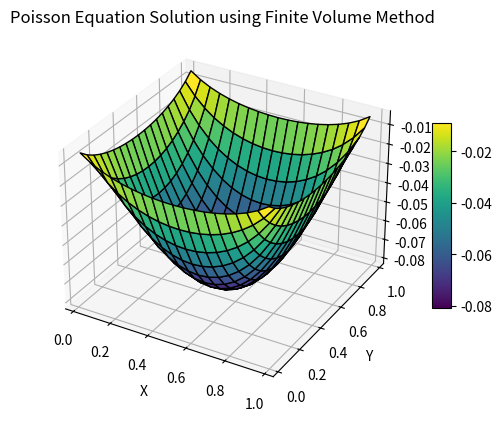

Generate this figure with matplotlib:
import numpy as np
import matplotlib.pyplot as plt
from mpl_toolkits.mplot3d import Axes3D
from scipy.sparse import csr_matrix
from scipy.sparse.linalg import spsolve

# Parameters
nx = 20 # Number of cell interfaces (grid points) in x-axis
ny = 20 # Number of cell interfaces (grid points) in x-axis
ncx = nx-1 # Numbers of cells
ncy = ny-1
Lx = 1.0 # Length of domain in x and y axes
Ly = 1.0
dx = Lx / (nx-1) # Size of a cell in x and y axes
dy = Ly / (ny-1)

# Grid and cell center calculation
x = np.linspace(0, Lx, nx)
y = np.linspace(0, Ly, ny)
cell_centers_x = 0.5 * (x[1:] + x[:-1])
cell_centers_y = 0.5 * (y[1:] + y[:-1])
X, Y = np.meshgrid(cell_centers_x,cell_centers_y)

def fn(x,y):
    return 1
    #return x**2+y**2

# Source term
f = np.zeros((ncx, ncy))

# Set values for source term function
for i in range(ncx):
    for j in range(ncy):
        f[i,j] = fn(cell_centers_x[i],cell_centers_y[j])

print(f)

# Discretization coefficients
a_w = dy/dx
a_e = dy/dx
a_n = dx/dy
a_s = dx/dy
a_p = -(a_w + a_s + a_e + a_n)

# Initialize solution
phi = np.zeros((ncx, ncy))

# Set Dirichlet boundary conditions
phi[:, 0] = 0.0
phi[:, -1] = 0.0
phi[0, :] = 0.0
phi[-1, :] = 0.0

# Assemble coefficient matrix A and right-hand side b
A = np.zeros((ncx * ncy, ncx * ncy))
for i in range(ncy):
    for j in range(ncx):
        idx = i * ncx + j
        if i > 0:
            A[idx, idx - ncx] = a_n
        if i < ncy - 1:
            A[idx, idx + ncx] = a_s
        if j > 0:
            A[idx, idx - 1] = a_w
        if j < ncx - 1:
            A[idx, idx + 1] = a_e
        A[idx, idx] = a_p

A=A/(dx*dy)

# Compressed Sparse Row (CSR), used for spsolve (Not necessary, but removes warning)
A=csr_matrix(A)

b = f.flatten()

# Solve the linear system
phi = spsolve(A, b).reshape((ncy,ncx))

print(phi)

# 3D Plotting
fig = plt.figure()
ax = fig.add_subplot(111, projection='3d')

# Plot the surface
surf = ax.plot_surface(X, Y, phi, cmap='viridis', edgecolor='k')

# Customize the plot
ax.set_title('Poisson Equation Solution using Finite Volume Method')
ax.set_xlabel('X')
ax.set_ylabel('Y')
ax.set_zlabel('Phi')

# Uncomment below code to make fixed ratio for axes (Not Recommended)
# ax.set_box_aspect([np.ptp(coord) for coord in [X, Y, phi]])

# Add a colorbar
fig.colorbar(surf, ax=ax, shrink=0.5, aspect=10)

# Show the plot
plt.show()